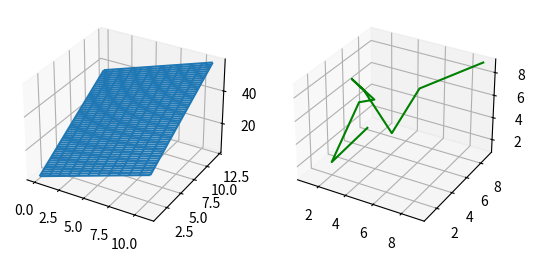

Generate this figure with matplotlib:
#importing matplotlib.pyplot from
# python
import matplotlib.pyplot as plt

# importing numpy package from python
import numpy as np

# creating an empty figure for plotting
fig = plt.figure()

# defining a sub-plot with 1x2 axis and defining
# it as first plot with projection as 3D
ax = fig.add_subplot(1, 2, 1, projection='3d')

# creating a range of 12 elements in both
# X and Y
X = np.arange(12)
Y = np.linspace(12, 1)

# Creating a mesh grid of X and Y
X, Y = np.meshgrid(X, Y)

# Creating an expression X and Y and
# storing it in Z
Z = X*2+Y*3;

# Creating a wireframe plot with the 3 sets of
# values X,Y and Z
ax.plot_wireframe(X, Y, Z)

# Creating my second subplot with 1x2 axis and defining
# it as the second plot with projection as 3D
ax = fig.add_subplot(1, 2, 2, projection='3d')

# defining a set of points for X,Y and Z
X1 = [1,2,1,4,3,2,7,5,9]
Y1 = [8,2,7,4,3,6,1,8,9]
Z1 = [1,2,4,7,9,6,7,6,9]

# Plotting 3 points X1,Y1,Z1 with
# color as green
ax.plot(X1, Y1, Z1,color='green')

# Showing the above plot
plt.show()
